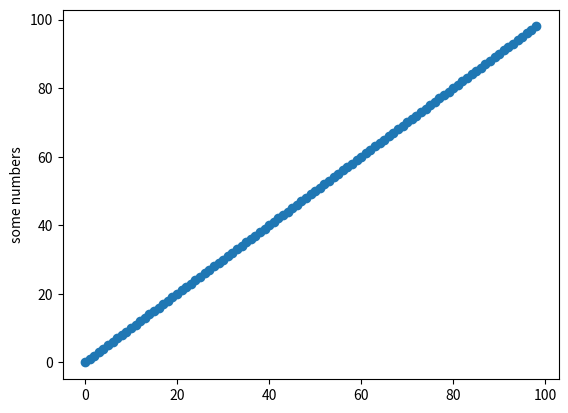

Write Python code to recreate this figure.
import matplotlib.pyplot as plt

if __name__ == '__main__':
    plt.scatter([i for i in range(99)], [i for i in range(99)])
    plt.ylabel('some numbers')
    plt.show()
